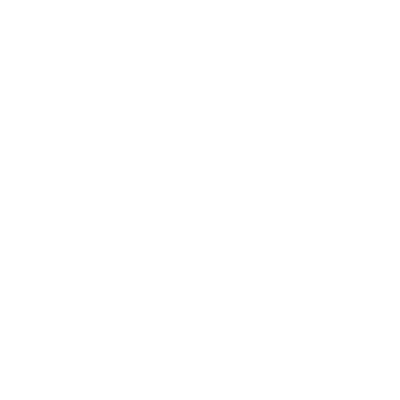
t = 0.00 s
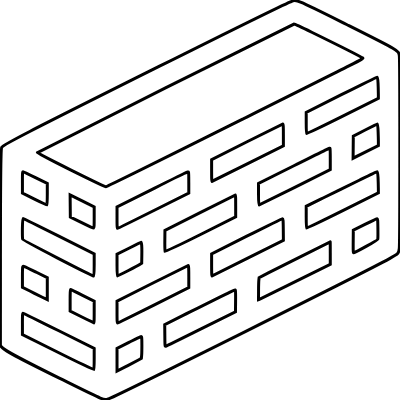
t = 1.55 s
t = 2.30 s: frame unchanged from t = 1.55 s, image omitted
t = 3.80 s: frame unchanged from t = 1.55 s, image omitted
t = 4.55 s: frame unchanged from t = 1.55 s, image omitted
t = 6.05 s: frame unchanged from t = 1.55 s, image omitted

The animated SVG that drew these frames (rendered in a browser with its animation timeline set to each time). Animation: 3 CSS @keyframes rules; one cycle of 7.20 s, repeats indefinitely.

<svg id="svg" version="1.1" width="400" height="400" xmlns="http://www.w3.org/2000/svg" xmlns:xlink="http://www.w3.org/1999/xlink" style=""><g id="svgg"><path id="path0" d="M290.520 1.778 C 280.162 6.083,256.621 17.663,159.532 66.207 C 23.982 133.983,2.914 144.817,1.681 147.378 C 0.671 149.475,0.449 169.213,0.428 258.799 L 0.408 345.733 2.548 347.892 C 5.925 351.297,15.109 356.194,59.327 378.166 C 107.153 401.930,104.006 400.639,109.072 398.584 C 122.870 392.986,361.130 274.069,389.514 258.614 C 398.723 253.599,398.721 253.601,399.295 248.318 C 399.975 242.062,399.990 59.734,399.311 55.454 C 398.515 50.430,399.320 50.902,346.585 24.520 C 294.417 -1.578,296.532 -0.720,290.520 1.778 M311.716 32.229 C 328.610 40.495,361.406 57.114,362.716 58.072 C 363.613 58.728,364.984 58.030,242.598 119.186 C 141.449 169.731,107.024 186.748,105.926 186.748 C 104.270 186.748,37.356 153.529,37.417 152.738 C 37.476 151.980,292.613 24.057,294.064 24.057 C 294.588 24.057,302.531 27.734,311.716 32.229 M378.034 82.981 C 378.175 86.118,378.312 90.844,378.340 93.483 L 378.389 98.281 342.768 116.070 C 323.176 125.854,306.938 133.730,306.683 133.572 C 306.355 133.370,306.218 130.205,306.219 122.810 L 306.219 112.334 341.387 94.714 C 360.729 85.022,376.830 77.134,377.166 77.185 C 377.662 77.259,377.826 78.357,378.034 82.981 M283.384 134.863 L 283.384 145.772 247.706 163.610 C 228.083 173.420,211.936 181.448,211.824 181.448 C 211.712 181.448,211.621 176.525,211.621 170.509 L 211.621 159.570 247.057 141.762 C 266.548 131.968,282.694 123.955,282.939 123.955 C 283.250 123.955,283.384 127.252,283.384 134.863 M378.120 131.600 C 378.267 135.805,378.388 140.667,378.388 142.404 L 378.389 145.563 365.743 151.889 L 353.096 158.215 353.204 147.165 L 353.313 136.115 365.209 130.035 C 371.752 126.691,377.273 123.955,377.479 123.955 C 377.685 123.955,377.973 127.396,378.120 131.600 M330.028 148.657 C 330.164 149.012,330.275 153.876,330.275 159.467 L 330.275 169.631 294.784 187.364 C 275.264 197.117,259.117 205.097,258.902 205.097 C 258.663 205.097,258.512 200.902,258.512 194.292 L 258.512 183.487 293.884 165.772 C 332.711 146.327,329.684 147.760,330.028 148.657 M35.477 177.575 L 47.299 183.489 47.299 194.065 C 47.299 200.028,47.136 204.742,46.925 204.872 C 46.720 204.999,41.123 202.399,34.489 199.095 L 22.426 193.088 22.426 182.375 C 22.426 173.103,22.509 171.662,23.040 171.662 C 23.378 171.662,28.975 174.323,35.477 177.575 M188.539 172.307 C 188.676 172.661,188.787 177.481,188.787 183.016 L 188.787 193.081 153.415 210.727 C 133.960 220.433,117.813 228.366,117.533 228.356 C 117.139 228.342,117.023 225.916,117.023 217.634 L 117.023 206.930 152.192 189.318 C 189.039 170.866,188.147 171.284,188.539 172.307 M378.034 177.578 C 378.175 180.716,378.312 185.442,378.340 188.082 L 378.389 192.882 342.764 210.667 C 323.170 220.449,306.932 228.324,306.679 228.167 C 306.355 227.967,306.218 224.667,306.218 217.081 L 306.218 206.280 321.203 198.914 C 329.444 194.863,338.206 190.578,340.673 189.391 C 343.140 188.205,352.222 183.736,360.856 179.460 C 369.490 175.185,376.830 171.729,377.166 171.780 C 377.662 171.856,377.826 172.956,378.034 177.578 M94.190 217.441 C 94.190 226.054,94.087 227.996,93.621 228.174 C 93.309 228.294,87.942 225.835,81.695 222.710 L 70.336 217.028 70.228 205.963 L 70.119 194.898 82.155 200.912 L 94.190 206.925 94.190 217.441 M235.678 205.919 L 235.678 216.934 200.548 234.479 C 180.874 244.305,165.264 251.870,165.067 251.673 C 164.874 251.479,164.765 246.595,164.825 240.818 L 164.934 230.314 200.168 212.609 C 219.546 202.871,235.464 194.903,235.540 194.903 C 235.616 194.903,235.678 199.860,235.678 205.919 M58.818 236.164 L 94.190 253.814 94.190 264.930 C 94.190 271.043,94.074 276.045,93.933 276.045 C 92.089 276.045,22.885 240.316,22.672 239.254 C 22.163 236.705,22.393 218.554,22.936 218.533 C 23.216 218.522,39.363 226.456,58.818 236.164 M283.288 229.567 L 283.396 240.367 247.712 258.206 C 228.085 268.017,211.936 276.045,211.824 276.045 C 211.712 276.045,211.621 271.044,211.621 264.933 L 211.621 253.820 246.789 236.204 C 266.131 226.515,282.232 218.628,282.569 218.677 C 283.092 218.754,283.196 220.334,283.288 229.567 M377.897 228.344 C 377.962 233.611,377.912 238.492,377.786 239.191 C 377.591 240.277,355.059 252.803,353.301 252.803 C 353.188 252.803,353.145 247.736,353.205 241.543 L 353.313 230.282 364.934 224.427 C 371.325 221.206,376.830 218.615,377.166 218.669 C 377.686 218.752,377.796 220.209,377.897 228.344 M330.275 253.007 L 330.275 264.219 295.311 281.697 C 276.081 291.310,259.934 299.305,259.429 299.462 L 258.512 299.749 258.556 291.057 C 258.580 286.276,258.718 281.301,258.862 280.000 L 259.123 277.635 268.298 272.919 C 276.134 268.891,329.880 241.873,330.173 241.814 C 330.229 241.803,330.275 246.840,330.275 253.007 M141.681 245.158 C 141.826 246.784,141.887 251.506,141.818 255.652 L 141.692 263.190 139.653 264.526 C 137.735 265.783,117.792 276.045,117.267 276.045 C 117.133 276.045,117.023 271.135,117.023 265.134 L 117.023 254.224 128.950 248.236 C 135.510 244.943,140.999 242.238,141.148 242.225 C 141.297 242.212,141.537 243.532,141.681 245.158 M188.787 276.563 L 188.787 287.683 153.415 305.325 C 133.960 315.028,117.813 322.960,117.533 322.952 C 117.138 322.939,117.024 320.475,117.024 312.029 L 117.025 301.121 152.485 283.282 C 171.989 273.471,188.135 265.443,188.366 265.443 C 188.645 265.443,188.787 269.194,188.787 276.563 M36.380 272.231 L 47.299 277.653 47.299 288.677 L 47.299 299.700 42.304 297.220 C 39.557 295.855,33.961 293.055,29.870 290.998 L 22.431 287.258 22.429 277.829 C 22.427 272.643,22.537 267.843,22.674 267.162 C 22.997 265.548,22.695 265.436,36.380 272.231 M82.567 295.308 L 94.190 301.115 94.190 312.025 C 94.190 318.026,94.097 322.936,93.983 322.936 C 93.869 322.936,88.457 320.275,81.954 317.022 L 70.133 311.108 70.133 300.304 C 70.133 293.407,70.279 289.501,70.538 289.501 C 70.762 289.501,76.174 292.114,82.567 295.308 M235.583 301.481 L 235.474 311.723 201.019 328.911 C 182.069 338.365,166.198 346.163,165.749 346.241 C 164.953 346.378,164.931 346.127,164.825 335.478 L 164.717 324.575 183.582 315.135 C 237.351 288.227,234.994 289.355,235.360 290.343 C 235.542 290.836,235.643 295.848,235.583 301.481 M58.818 330.761 L 94.190 348.407 94.190 358.889 C 94.190 366.383,94.055 369.454,93.718 369.662 C 93.455 369.825,77.572 362.121,57.836 352.259 L 22.426 334.565 22.426 323.857 C 22.426 315.573,22.541 313.146,22.936 313.132 C 23.216 313.122,39.363 321.055,58.818 330.761 M141.639 337.309 C 141.967 338.531,141.959 352.176,141.629 355.671 L 141.368 358.437 138.880 359.796 C 137.511 360.543,132.034 363.384,126.707 366.111 L 117.023 371.067 117.023 359.741 L 117.023 348.415 128.950 342.423 C 142.434 335.648,141.315 336.099,141.639 337.309 " stroke="#000000" fill="none" stroke-width="3" class="ubOFRFmj_0"></path></g><style data-made-with="vivus-instant">.ubOFRFmj_0{stroke-dasharray:5227 5229;stroke-dashoffset:5228;animation:ubOFRFmj_draw_0 7200ms linear 0ms infinite,ubOFRFmj_fade 7200ms linear 0ms infinite;}@keyframes ubOFRFmj_draw{100%{stroke-dashoffset:0;}}@keyframes ubOFRFmj_fade{0%{stroke-opacity:1;}94.44444444444444%{stroke-opacity:1;}100%{stroke-opacity:0;}}@keyframes ubOFRFmj_draw_0{11.11111111111111%{stroke-dashoffset: 5228}52.77777777777778%{ stroke-dashoffset: 0;}100%{ stroke-dashoffset: 0;}}</style></svg>